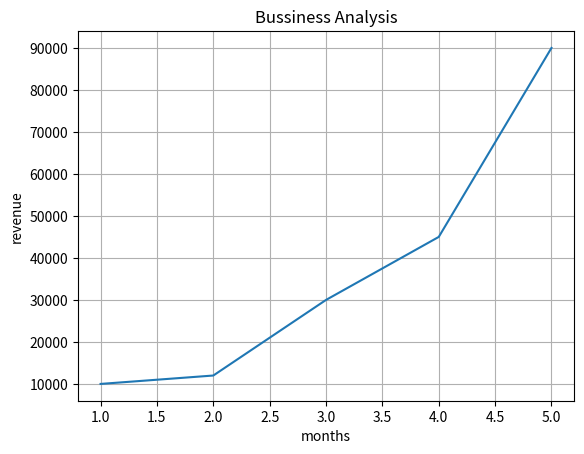
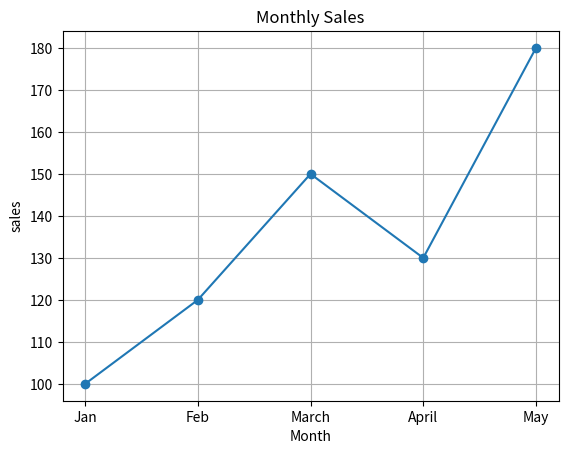
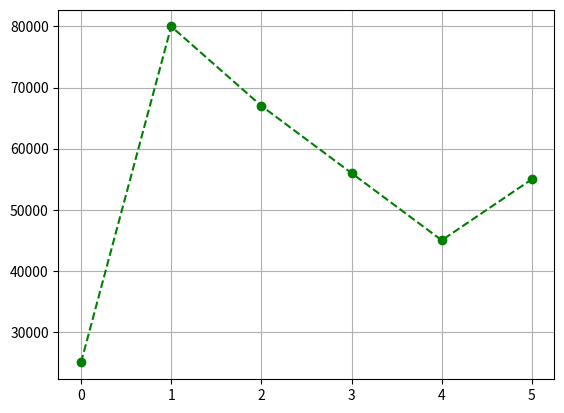
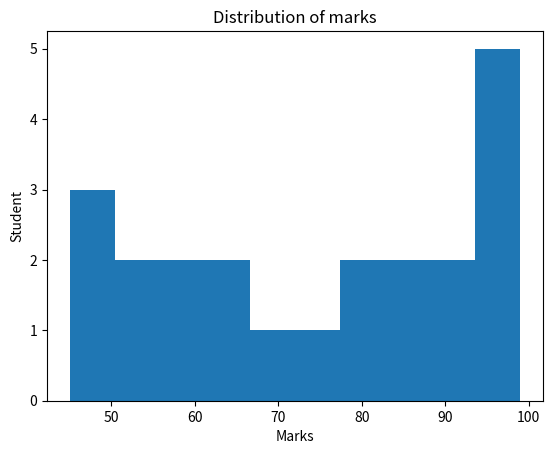
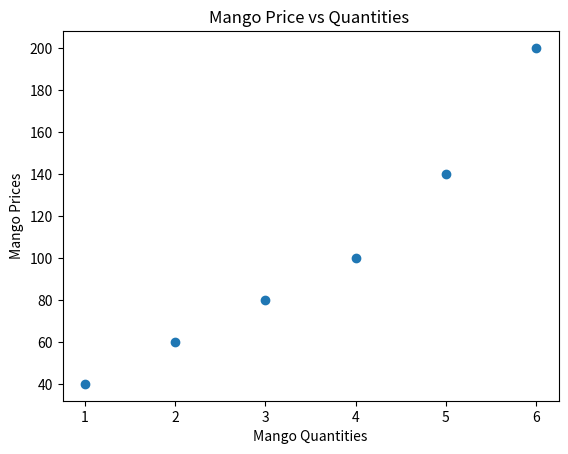

These charts were generated, in order, by the following Python code:
import matplotlib.pyplot as plt
x = [1,2,3,4,5] # months
y = [10000,12000,30000,45000 , 90000] # revenue
plt.title("Bussiness Analysis")
plt.xlabel("months") 
plt.ylabel("revenue")
plt.plot(x,y)
plt.grid(True)
plt.show()




import matplotlib.pyplot as plt
import pandas as pd

data_sales = {
      "Months" : ["Jan" , "Feb" , "March" , "April" , "May"] ,
      "Sales" : [100 , 120 , 150 , 130 , 180]
}
df_sales = pd.DataFrame(data_sales)
plt.plot(data_sales["Months"] , data_sales["Sales"] , marker = "o")
plt.grid(True)
plt.title("Monthly Sales")
plt.xlabel("Month")
plt.ylabel("sales")
plt.show()



import matplotlib.pyplot as plt
import pandas as pd

data = {
    "salary" : [25000 , 80000 , 67000 , 56000 , 45000,55000]
}
data_frame = pd.DataFrame(data)
print(data_frame)

plt.plot(data["salary"] , color = "green" , marker = "o" , linestyle = "--")
plt.grid()
plt.show()

# print(data["salary"])

# histogram

import matplotlib.pyplot as plt
marks = [45, 50, 55, 60, 62, 76, 87, 78, 67, 56, 54, 50, 89, 90, 99, 98, 97, 96, 65, 78, 84 , 98]
plt.hist(marks)
plt.title("Distribution of marks")
plt.xlabel("Marks")
plt.ylabel("Student")

plt.show()

# scatter plot -> build relationship btw two variables

import matplotlib.pyplot as plt
mango_quantities = [1,2,3,4,5,6]
mango_prices = [40 , 60 , 80 , 100 , 140 , 200]

plt.scatter(mango_quantities , mango_prices)

plt.title("Mango Price vs Quantities ")
plt.xlabel("Mango Quantities")
plt.ylabel("Mango Prices")

plt.show()
